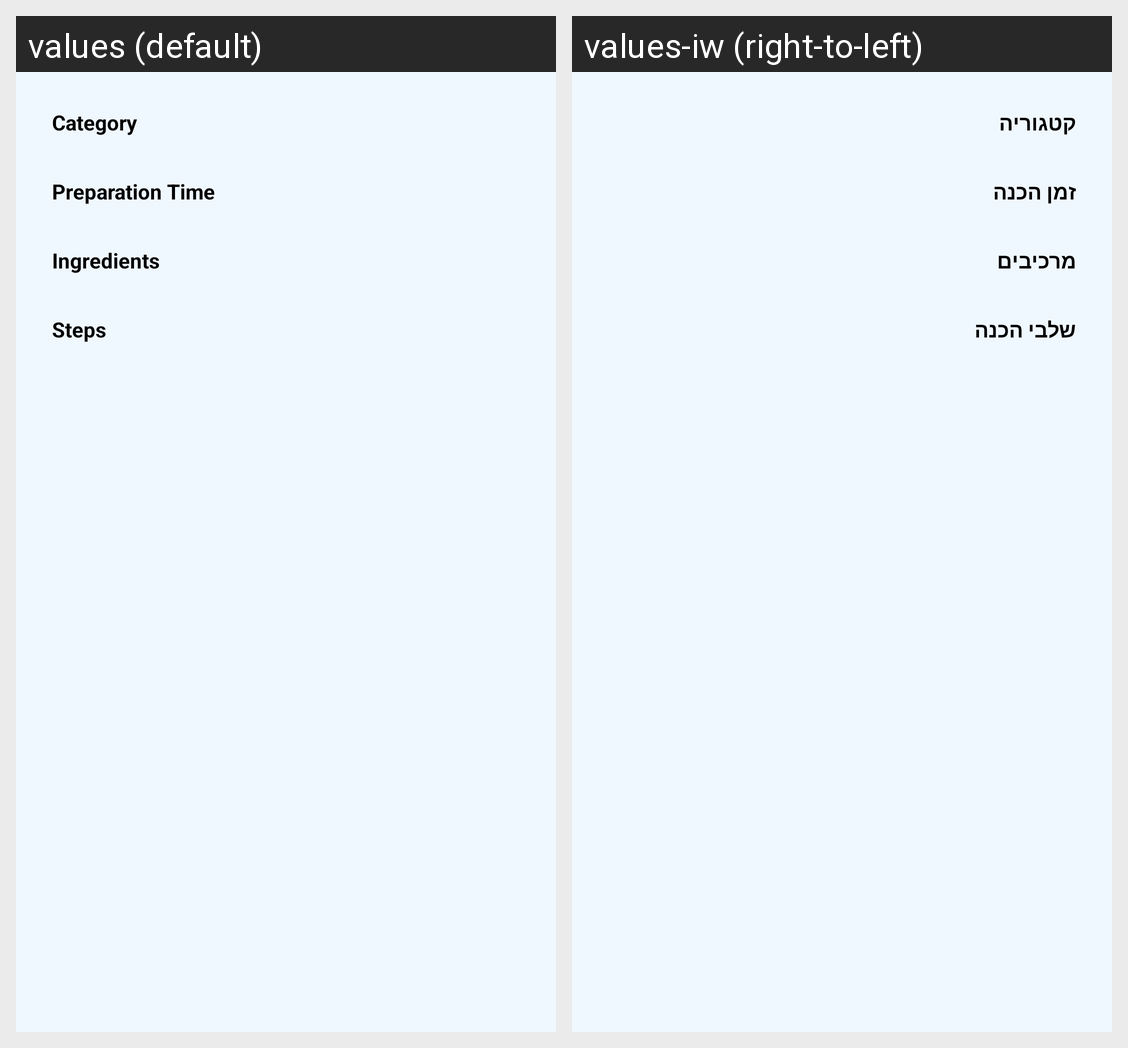

Strings drawn on this Android screen and how each of the app's shown locales translates them:
Android screen res/layout/dialog_view_recipe.xml rendered under 2 locales, left to right: values (default), values-iw (right-to-left). Device: Nexus 5 (rendered at 1080×1920; each locale shown at half size, 540×960, under a caption strip naming it); theme Theme.CookIt.
Strings drawn on this screen, with the default value and each locale's value (text and hints the layout hard-codes, and strings that could not be matched under every locale, appear in the picture but are not listed):

category
  values: Category
  values-iw: קטגוריה

time
  values: Preparation Time
  values-iw: זמן הכנה

ingredients
  values: Ingredients
  values-iw: מרכיבים

steps
  values: Steps
  values-iw: שלבי הכנה
